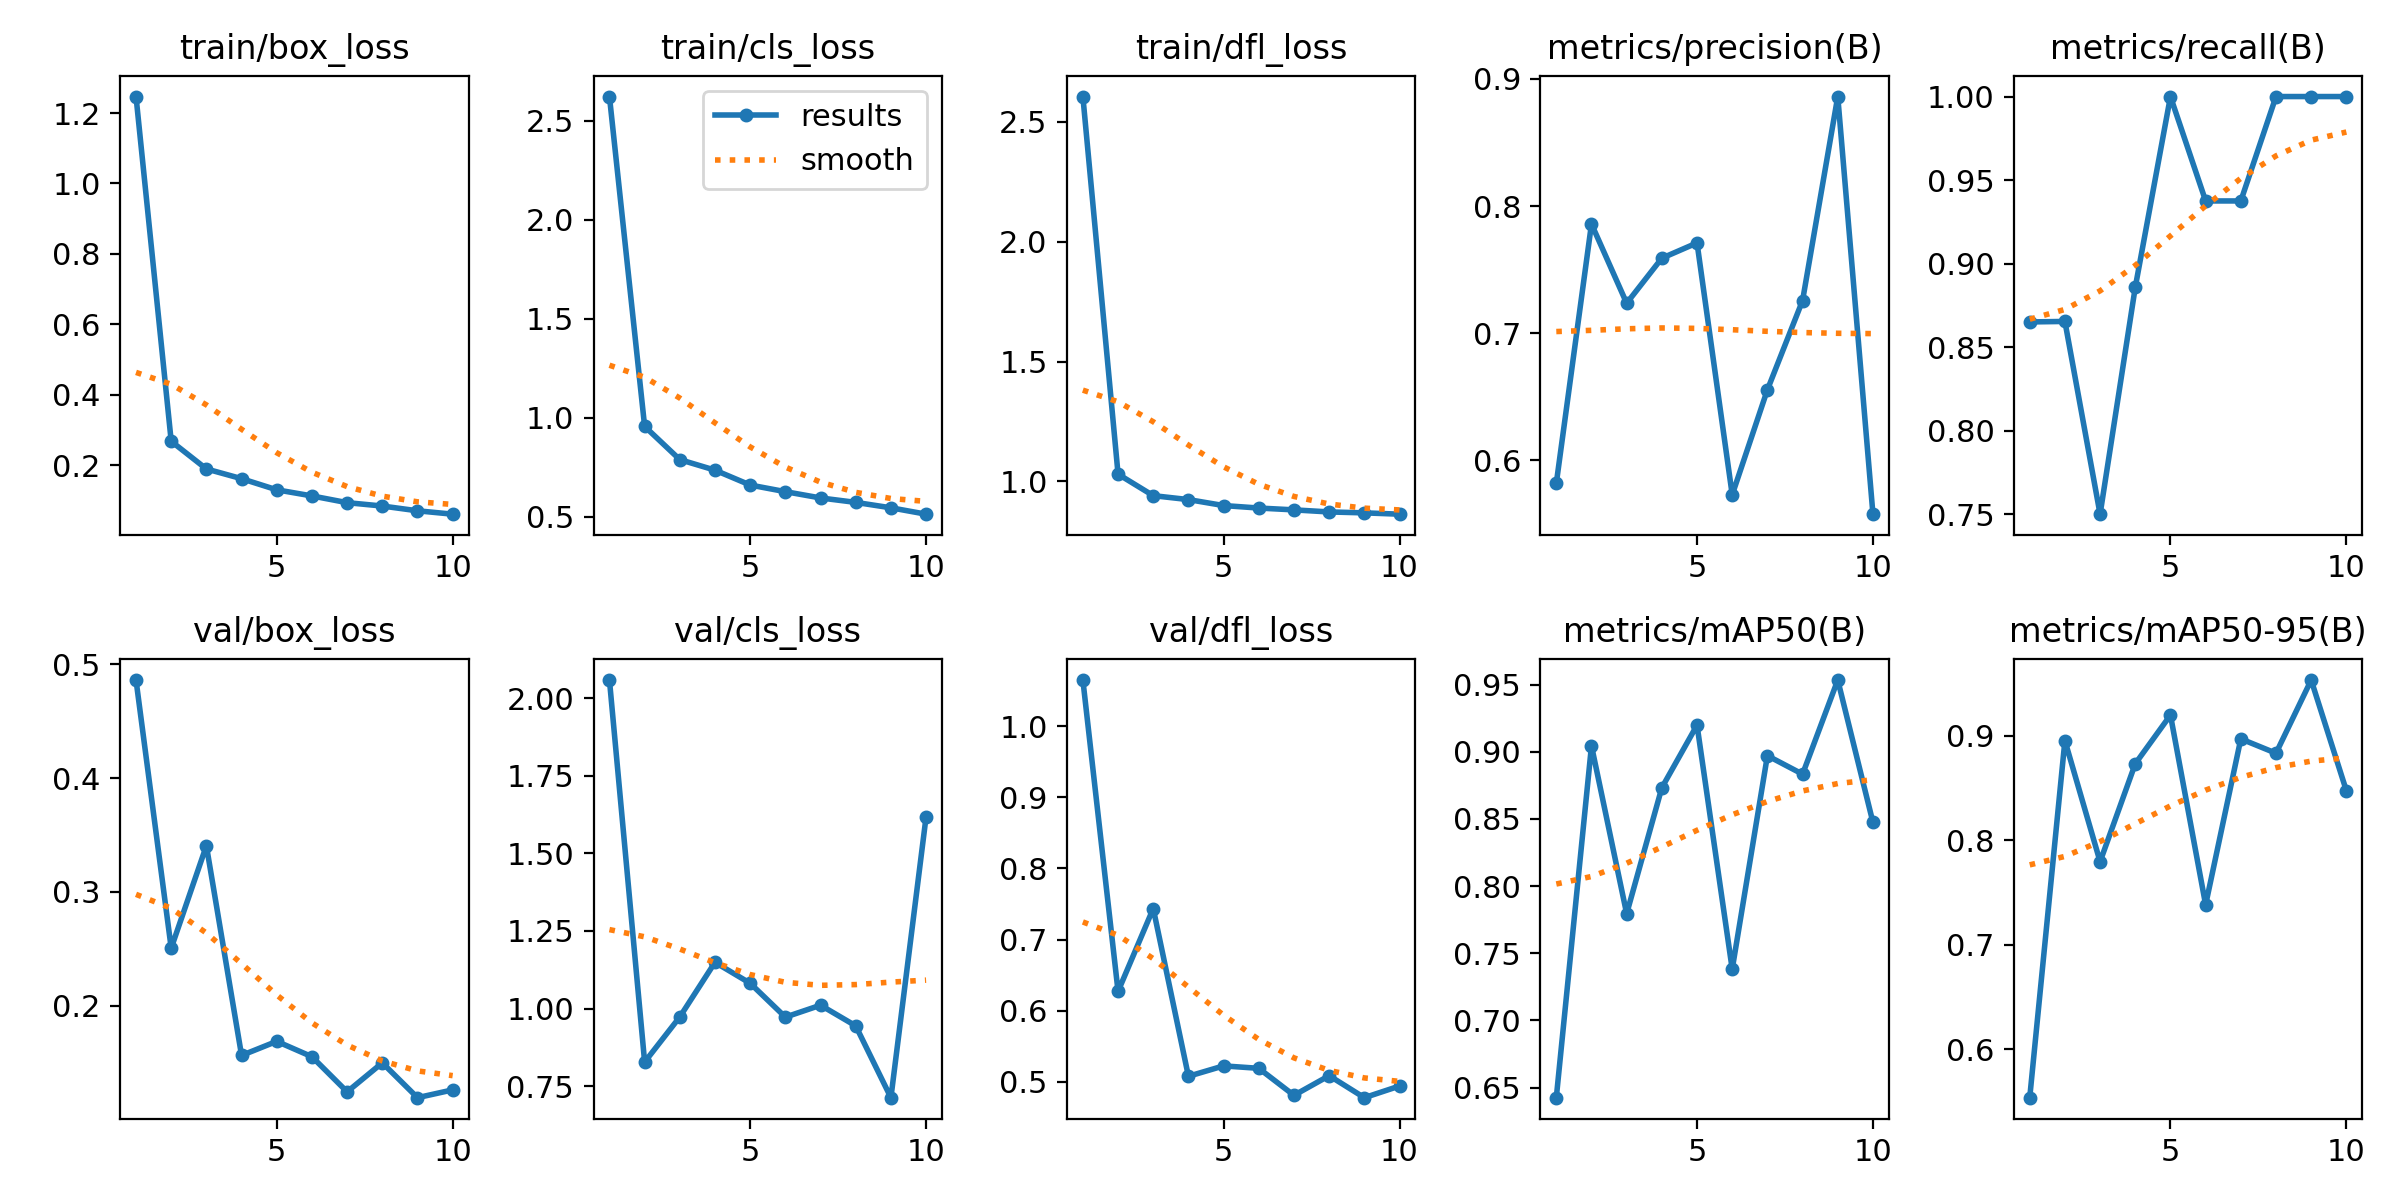

Source data for this figure (header and first rows):
epoch, time, train/box_loss, train/cls_loss, train/dfl_loss, metrics/precision(B), metrics/recall(B), metrics/mAP50(B), metrics/mAP50-95(B), val/box_loss, val/cls_loss, val/dfl_loss, lr/pg0, lr/pg1, lr/pg2
1, 53.49, 1.247, 2.623, 2.605, 0.5819, 0.8651, 0.6425, 0.5535, 0.4863, 2.058, 1.065, 0.0004734, 0.0004734, 0.0004734
2, 103.6, 0.2676, 0.9563, 1.031, 0.7859, 0.8654, 0.9044, 0.8954, 0.2506, 0.8275, 0.6271, 0.0008557, 0.0008557, 0.0008557
3, 150.7, 0.189, 0.7885, 0.9409, 0.7236, 0.75, 0.7794, 0.7794, 0.3407, 0.973, 0.7436, 0.001144, 0.001144, 0.001144
4, 198.4, 0.1613, 0.7352, 0.9245, 0.759, 0.8859, 0.8732, 0.8732, 0.1564, 1.149, 0.5077, 0.001005, 0.001005, 0.001005
5, 245.2, 0.1297, 0.66, 0.8996, 0.771, 1, 0.9198, 0.9198, 0.1688, 1.081, 0.5223, 0.0008631, 0.0008631, 0.0008631
6, 291.9, 0.1124, 0.6265, 0.8892, 0.5729, 0.9375, 0.7382, 0.7382, 0.1552, 0.9724, 0.5189, 0.0007216, 0.0007216, 0.0007216
7, 337.9, 0.09322, 0.5948, 0.8816, 0.6555, 0.9375, 0.897, 0.897, 0.1244, 1.011, 0.4809, 0.0005802, 0.0005802, 0.0005802
8, 383.6, 0.08365, 0.5723, 0.873, 0.7257, 1, 0.8833, 0.8833, 0.1499, 0.9442, 0.5085, 0.0004387, 0.0004387, 0.0004387
9, 429.4, 0.07013, 0.545, 0.8691, 0.8861, 1, 0.9533, 0.9533, 0.1192, 0.7128, 0.4776, 0.0002972, 0.0002972, 0.0002972
10, 476, 0.06052, 0.5128, 0.8637, 0.5577, 1, 0.8474, 0.8474, 0.1261, 1.618, 0.494, 0.0001558, 0.0001558, 0.0001558
